Run: headless pygame with SDL's dummy video driver; simulated clock (each Clock.tick advances the game by its frame time, no real sleeping); random seed 0; keys injected as events and as key.get_pressed() state; mouse plan: one left click at the window centre at the start of phase 2, then a move to the lower-right quarter at the start of phase 3.
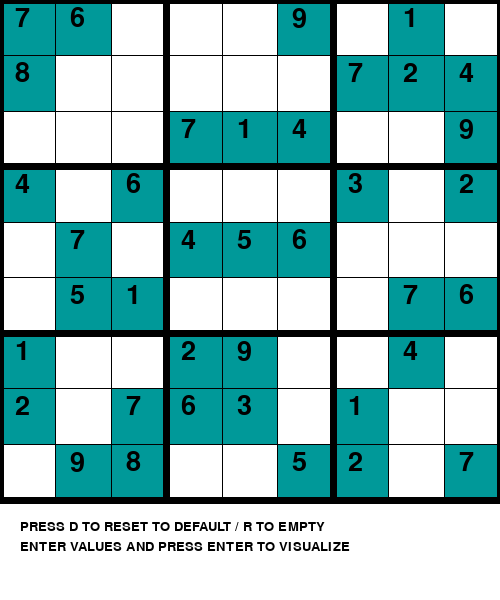
Frame 1 of 4 · flips 1–60 · no input
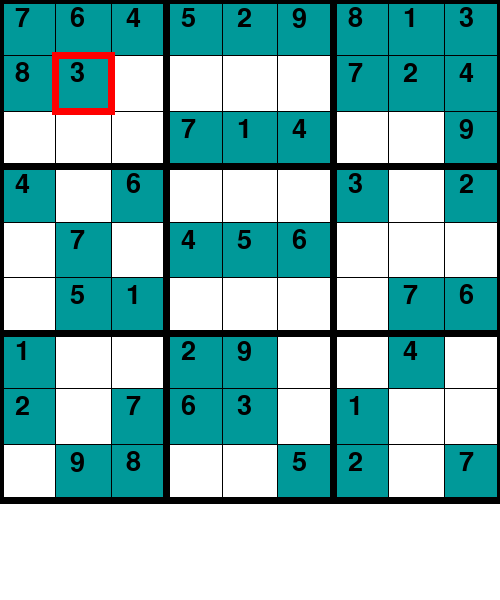
Frame 2 of 4 · flips 61–180 · clicked the window centre · tapped SPACE, RETURN · held RIGHT (→), D
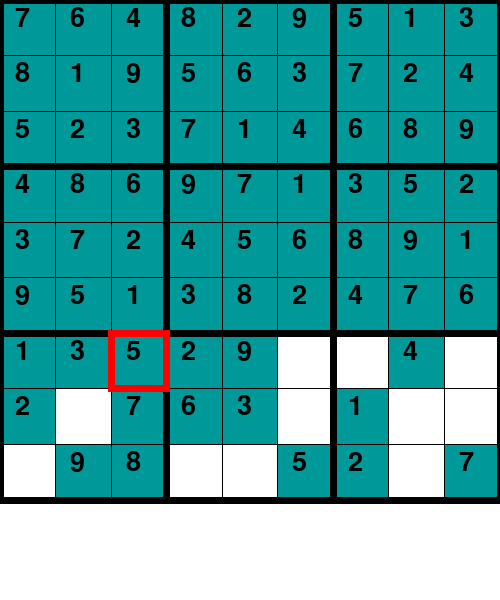
Frame 3 of 4 · flips 181–300 · moved the mouse to the lower-right quarter · held DOWN (↓), S
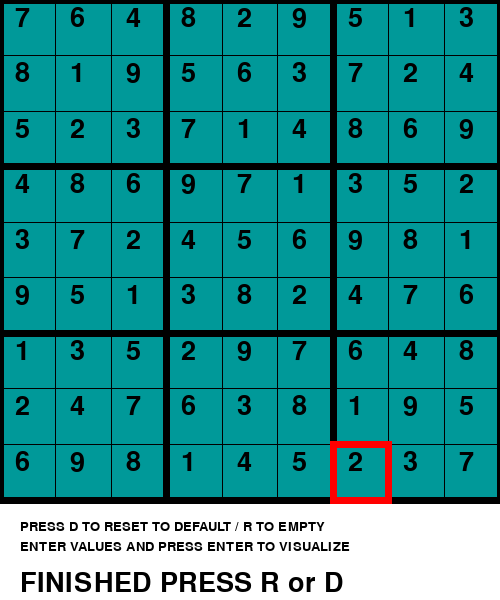
Frame 4 of 4 · flips 301–420 · held LEFT (←), A, UP (↑), W

The pygame program that drew these frames:

import pygame

pygame.font.init()
pygame.display.set_caption("SUDOKU SOLVER USING BACKTRACKING")
screen = pygame.display.set_mode((500, 600))

x = 0
y = 0
dif = 500 / 9
val = 0

grid =[
    [7, 8, 0, 4, 0, 0, 1, 2, 0],
    [6, 0, 0, 0, 7, 5, 0, 0, 9],
    [0, 0, 0, 6, 0, 1, 0, 7, 8],
    [0, 0, 7, 0, 4, 0, 2, 6, 0],
    [0, 0, 1, 0, 5, 0, 9, 3, 0],
    [9, 0, 4, 0, 6, 0, 0, 0, 5],
    [0, 7, 0, 3, 0, 0, 0, 1, 2],
    [1, 2, 0, 0, 0, 7, 4, 0, 0],
    [0, 4, 9, 2, 0, 6, 0, 0, 7]
]

font1 = pygame.font.SysFont("comicsans", 40)
font2 = pygame.font.SysFont("comicsans", 20)

def get_cord(pos):
    global x, y
    x = pos[0]//dif
    y = pos[1]//dif

def draw_box():
    for i in range(2):
        pygame.draw.line(screen, (255, 0, 0), (x * dif-3, (y + i)*dif), (x * dif + dif + 3, (y + i)*dif), 7)
        pygame.draw.line(screen, (255, 0, 0), ( (x + i)* dif, y * dif ), ((x + i) * dif, y * dif + dif), 7)

def draw():
    for i in range (9):
        for j in range (9):
            if grid[i][j] != 0:
                pygame.draw.rect(screen, (0, 153, 153), (i * dif, j * dif, dif + 1, dif + 1))
                text1 = font1.render(str(grid[i][j]), 1, (0, 0, 0))
                screen.blit(text1, (i * dif + 15, j * dif + 5))

    for i in range(10):
        if i % 3 == 0 :
            thick = 7
        else:
            thick = 1
        pygame.draw.line(screen, (0, 0, 0), (0, i * dif), (500, i * dif), thick)
        pygame.draw.line(screen, (0, 0, 0), (i * dif, 0), (i * dif, 500), thick)

def draw_val(val):
    text1 = font1.render(str(val), 1, (0, 0, 0))
    screen.blit(text1, (x * dif + 15, y * dif+15))

def raise_error1():
    text1 = font1.render("WRONG !!!", 1, (0, 0, 0))
    screen.blit(text1, (20, 570))

def raise_error2():
    text1 = font1.render("Wrong !!! Not a valid Key", 1, (0, 0, 0))
    screen.blit(text1, (20, 570))

def valid(m, i, j, val):
    for it in range(9):
        if m[i][it] == val:
            return False
        if m[it][j] == val:
            return False
    it = i//3
    jt = j//3
    for i in range(it * 3, it * 3 + 3):
        for j in range (jt * 3, jt * 3 + 3):
            if m[i][j] == val:
                return False
    return True
#!DFS
def solve(grid, i, j):
    while grid[i][j] != 0:
        if i < 8:
            i += 1
        elif i == 8 and j < 8:
            i = 0
            j += 1
        elif i == 8 and j == 8:
            return True

    pygame.event.pump()
    for it in range(1, 10):
        if valid(grid, i, j, it):
            grid[i][j] = it
            global x, y
            x = i
            y = j
            screen.fill((255, 255, 255))
            draw()
            draw_box()
            pygame.display.update()
            pygame.time.delay(20)
            if solve(grid, i, j):
                return True
            else:
                grid[i][j] = 0
                screen.fill((255, 255, 255))
                draw()
                draw_box()
                pygame.display.update()
                pygame.time.delay(50)
    return False


#!Hill climbing
# def solve(grid):
#     while True:
#         conflicts = count_conflicts(grid)
#         if conflicts == 0:
#             # No conflicts, solution found
#             return grid

#         # Find the cell with the most conflicts
#         max_conflicts = -1
#         max_conflict_cell = None
#         for i in range(9):
#             for j in range(9):
#                 if grid[i][j] == 0:
#                     cell_conflicts = count_cell_conflicts(grid, i, j)
#                     if cell_conflicts > max_conflicts:
#                         max_conflicts = cell_conflicts
#                         max_conflict_cell = (i, j)

#         if max_conflict_cell is None:
#             # Stuck, no empty cell found
#             return grid

#         # Generate all possible values for the cell
#         i, j = max_conflict_cell
#         possible_values = get_possible_values(grid, i, j)

#         if not possible_values:
#             # No possible values for this cell
#             return grid

#         # Try each possible value and choose the one with the fewest conflicts
#         best_value = None
#         best_conflicts = float('inf')
#         for val in possible_values:
#             grid[i][j] = val
#             cell_conflicts = count_cell_conflicts(grid, i, j)
#             if cell_conflicts < best_conflicts:
#                 best_conflicts = cell_conflicts
#                 best_value = val

#         grid[i][j] = best_value

#         # Update the Pygame display
#         screen.fill((255, 255, 255))
#         draw()
#         draw_box()
#         pygame.display.update()
#         pygame.time.delay(20)

def count_conflicts(grid):
    conflicts = 0
    for i in range(9):
        for j in range(9):
            if grid[i][j] == 0:
                conflicts += count_cell_conflicts(grid, i, j)
    return conflicts

def count_cell_conflicts(grid, i, j):
    conflicts = 0
    for x in range(9):
        if grid[x][j] == grid[i][j] and x != i:
            conflicts += 1
        if grid[i][x] == grid[i][j] and x != j:
            conflicts += 1
    box_x = j // 3
    box_y = i // 3
    for x in range(box_y * 3, (box_y + 1) * 3):
        for y in range(box_x * 3, (box_x + 1) * 3):
            if grid[x][y] == grid[i][j] and x != i and y != j:
                conflicts += 1
    return conflicts

def get_possible_values(grid, i, j):
    # A set of all possible values
    possible_values = set(range(1, 10))
    
    # Remove values already in the same row
    possible_values -= set(grid[i])
    
    # Remove values already in the same column
    possible_values -= set(grid[k][j] for k in range(9))
    
    # Remove values already in the same 3x3 block
    block_row, block_col = 3 * (i // 3), 3 * (j // 3)
    possible_values -= set(grid[r][c] for r in range(block_row, block_row + 3) for c in range(block_col, block_col + 3))
    
    return list(possible_values)


def instruction():
    text1 = font2.render("PRESS D TO RESET TO DEFAULT / R TO EMPTY", 1, (0, 0, 0))
    text2 = font2.render("ENTER VALUES AND PRESS ENTER TO VISUALIZE", 1, (0, 0, 0))
    screen.blit(text1, (20, 520))
    screen.blit(text2, (20, 540))

def result():
    text1 = font1.render("FINISHED PRESS R or D", 1, (0, 0, 0))
    screen.blit(text1, (20, 570))

run = True
flag1 = 0
flag2 = 0
rs = 0
error = 0

while run:
    screen.fill((255, 255, 255))

    for event in pygame.event.get():
        if event.type == pygame.QUIT:
            run = False
        if event.type == pygame.MOUSEBUTTONDOWN:
            flag1 = 1
            pos = pygame.mouse.get_pos()
            get_cord(pos)
        if event.type == pygame.KEYDOWN:
            if event.key == pygame.K_LEFT:
                x -= 1
                flag1 = 1
            if event.key == pygame.K_RIGHT:
                x += 1
                flag1 = 1
            if event.key == pygame.K_UP:
                y -= 1
                flag1 = 1
            if event.key == pygame.K_DOWN:
                y += 1
                flag1 = 1
            if event.key == pygame.K_1:
                val = 1
            if event.key == pygame.K_2:
                val = 2
            if event.key == pygame.K_3:
                val = 3
            if event.key == pygame.K_4:
                val = 4
            if event.key == pygame.K_5:
                val = 5
            if event.key == pygame.K_6:
                val = 6
            if event.key == pygame.K_7:
                val = 7
            if event.key == pygame.K_8:
                val = 8
            if event.key == pygame.K_9:
                val = 9
            if event.key == pygame.K_RETURN:
                flag2 = 1
            if event.key == pygame.K_r:
                rs = 0
                error = 0
                flag2 = 0
                grid = [
                    [0, 0, 0, 0, 0, 0, 0, 0, 0],
                    [0, 0, 0, 0, 0, 0, 0, 0, 0],
                    [0, 0, 0, 0, 0, 0, 0, 0, 0],
                    [0, 0, 0, 0, 0, 0, 0, 0, 0],
                    [0, 0, 0, 0, 0, 0, 0, 0, 0],
                    [0, 0, 0, 0, 0, 0, 0, 0, 0],
                    [0, 0, 0, 0, 0, 0, 0, 0, 0],
                    [0, 0, 0, 0, 0, 0, 0, 0, 0],
                    [0, 0, 0, 0, 0, 0, 0, 0, 0]
                ]
            if event.key == pygame.K_d:
                rs = 0
                error = 0
                flag2 = 0
                grid = [
                    [7, 8, 0, 4, 0, 0, 1, 2, 0],
                    [6, 0, 0, 0, 7, 5, 0, 0, 9],
                    [0, 0, 0, 6, 0, 1, 0, 7, 8],
                    [0, 0, 7, 0, 4, 0, 2, 6, 0],
                    [0, 0, 1, 0, 5, 0, 9, 3, 0],
                    [9, 0, 4, 0, 6, 0, 0, 0, 5],
                    [0, 7, 0, 3, 0, 0, 0, 1, 2],
                    [1, 2, 0, 0, 0, 7, 4, 0, 0],
                    [0, 4, 9, 2, 0, 6, 0, 0, 7]
                ]

    if flag2 == 1:
        if solve(grid,0,0) == False:
            error = 1
        else:
            rs = 1
        flag2 = 0

    if val != 0:
        draw_val(val)
        if valid(grid, int(x), int(y), val):
            grid[int(x)][int(y)] = val
            flag1 = 0
        else:
            grid[int(x)][int(y)] = 0
            raise_error2()
        val = 0

    if error == 1:
        raise_error1()

    if rs == 1:
        result()

    draw()

    if flag1 == 1:
        draw_box()

    instruction()

    pygame.display.update()

pygame.quit()
